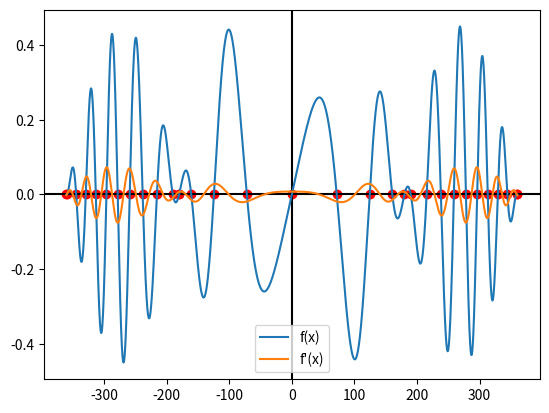

This chart was generated by the following Python code:
import math as m
import matplotlib.pyplot as plt
def f(x):
    d = m.radians(x)
    return (m.sin(d)*m.cos(d*d)) * 0.45
#def f(x):
 #   return x*x - x*x*x

start = -360
end = 360

N = 3000
x_values = []
y_values = []

for i in range(N + 2):
    x = start + i * (end - start) / N
    x_values.append(x)
    y_values.append(f(x))

warnings = 0
for i, y in enumerate(y_values):
    if m.isnan(y) or m.isinf(y):
        print(f"  ΠΡΟΕΙΔΟΠΟΙΗΣΗ: y[{i}] = {y} στο x = {x_values[i]}")
        warnings += 1

if warnings > 0:
    print(f"  Σύνολο προειδοποιήσεων: {warnings}")
else:
    print("Δειγματοληψία OK (χωρίς NaN/inf)")

h = (end - start) / N
deriv_values = [None] * len(x_values)

for i in range(len(x_values)):
    xi = x_values[i]
    fp = f(xi + h)
    fm = f(xi - h)
    deriv = (fp - fm) / (2 * h)
    deriv_values[i] = deriv

root_values = []
for i in range(len(y_values) - 1):
    if abs(y_values[i]) < 1e-9:
        root_values.append(x_values[i])
    elif y_values[i] * y_values[i + 1] < 0:
        root_values.append(x_values[i])
    
plt.axvline(x=0, c="black")
plt.axhline(y=0, c="black")
plt.plot(x_values, y_values, label='f(x)')
plt.plot(x_values, deriv_values, label='f\'(x)')
plt.legend()
plt.scatter(root_values, [0] * len(root_values), color='red', label='Ρίζες')
plt.show()
